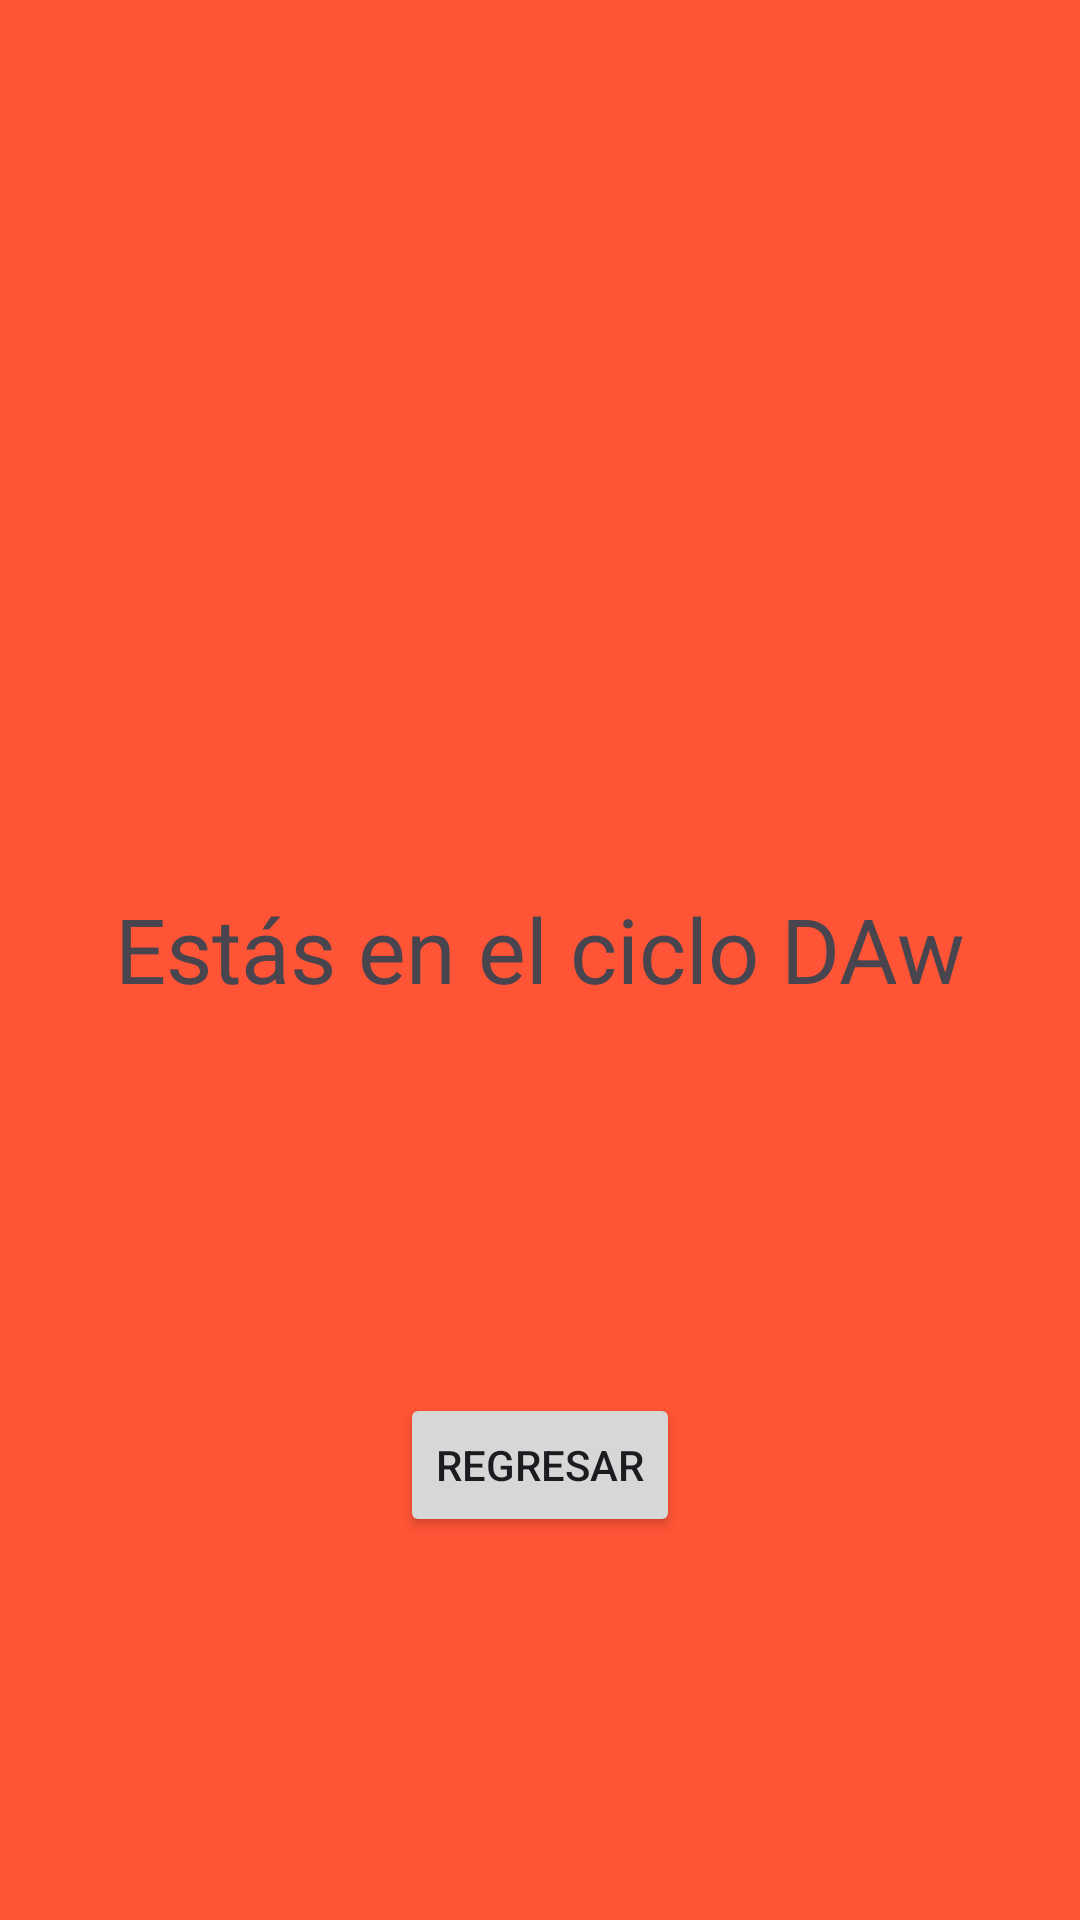

Produce the Android XML layout that renders to this screen, including the resource entries it uses.
<!-- AndroidManifest.xml: application theme Theme.ListViewPersonalizadokotlin -->
<!-- res/layout/activity_daw.xml -->
<?xml version="1.0" encoding="utf-8"?>
<androidx.constraintlayout.widget.ConstraintLayout xmlns:android="http://schemas.android.com/apk/res/android"
    xmlns:app="http://schemas.android.com/apk/res-auto"
    xmlns:tools="http://schemas.android.com/tools"
    android:id="@+id/main"
    android:layout_width="match_parent"
    android:layout_height="match_parent"
    tools:context=".Daw_activity"
    android:background="@color/DAW">

    <ImageView
        android:id="@+id/imageView"
        android:layout_width="wrap_content"
        android:layout_height="wrap_content"
        android:contentDescription="@string/image_name_DAW"
        app:layout_constraintStart_toStartOf="parent"
        app:layout_constraintEnd_toEndOf="parent"
        app:layout_constraintTop_toTopOf="parent"
        app:layout_constraintBottom_toBottomOf="@+id/textView"
        app:srcCompat="@drawable/daw"
        />
    <TextView
        android:id="@+id/textView"
        android:layout_width="wrap_content"
        android:layout_height="wrap_content"
        android:text="@string/tex_daw"
        android:textSize="30sp"
        app:layout_constraintTop_toBottomOf="@+id/imageView"
        app:layout_constraintStart_toStartOf="parent"
        app:layout_constraintEnd_toEndOf="parent"
        app:layout_constraintBottom_toTopOf="@+id/button"
        />

    <Button
        android:id="@+id/button"
        android:layout_width="wrap_content"
        android:layout_height="wrap_content"
        android:text="@string/text_button_return"
        app:layout_constraintTop_toBottomOf="@+id/textView"
        app:layout_constraintStart_toStartOf="parent"
        app:layout_constraintEnd_toEndOf="parent"
        app:layout_constraintBottom_toBottomOf="parent"
        />

</androidx.constraintlayout.widget.ConstraintLayout>
<!-- resources referenced by this layout -->
<resources>
  <color name="DAW">#ff5436</color>
  <string name="image_name_DAW">Imagen del ciclo DAW</string>
  <string name="tex_daw">Estás en el ciclo DAw</string>
  <string name="text_button_return">Regresar</string>
  <style name="Theme.ListViewPersonalizadokotlin" parent="Base.Theme.ListViewPersonalizadokotlin" />
  <style name="Base.Theme.ListViewPersonalizadokotlin" parent="Theme.Material3.DayNight.NoActionBar">
          
          
      </style>
</resources>
